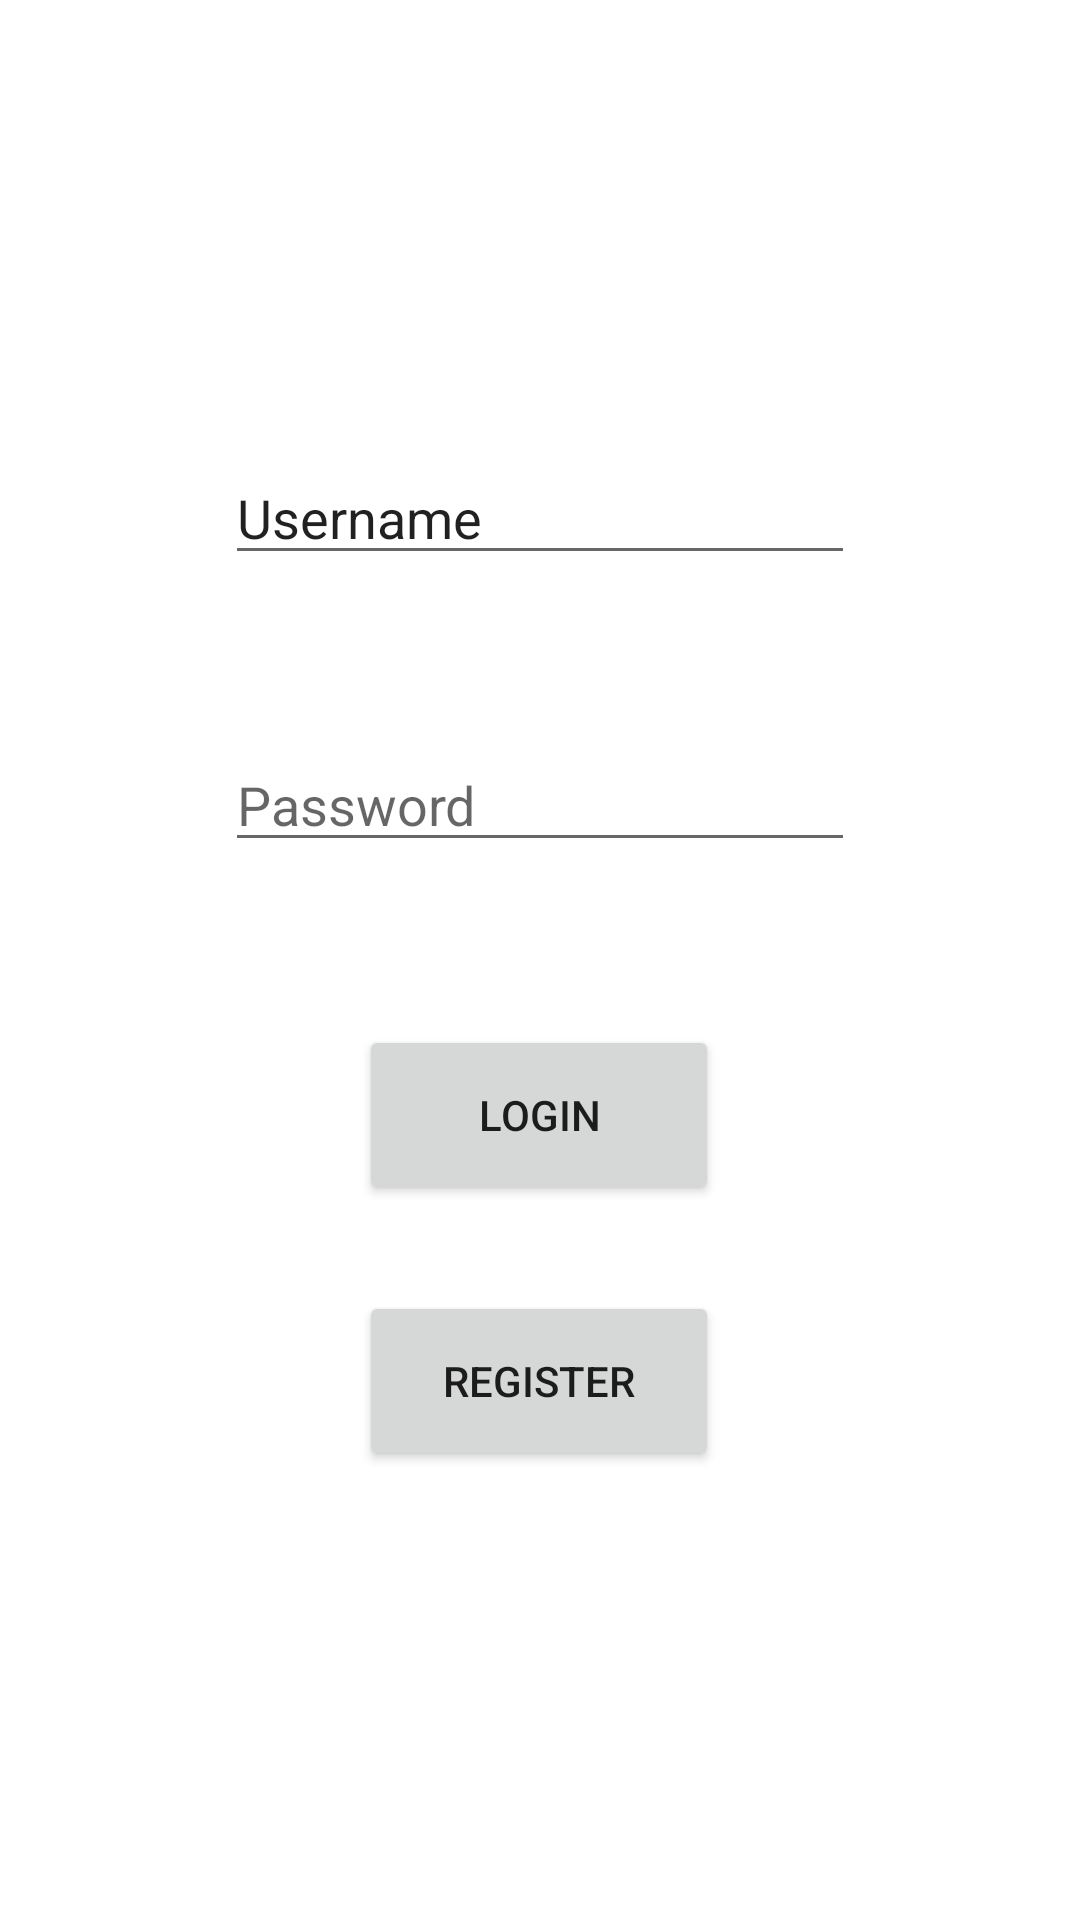

Layout XML and referenced resources for this Android screen:
<!-- AndroidManifest.xml: application theme Theme.VictorThesis -->
<!-- res/layout/activity_login.xml -->
<?xml version="1.0" encoding="utf-8"?>
<androidx.constraintlayout.widget.ConstraintLayout xmlns:android="http://schemas.android.com/apk/res/android"
    xmlns:app="http://schemas.android.com/apk/res-auto"
    xmlns:tools="http://schemas.android.com/tools"
    android:layout_width="match_parent"
    android:layout_height="match_parent"
    tools:context=".Login">

    <Button
        android:id="@+id/button"
        android:layout_width="120dp"
        android:layout_height="60dp"
        android:text="Register"
        app:layout_constraintBottom_toBottomOf="parent"
        app:layout_constraintEnd_toEndOf="parent"
        app:layout_constraintHorizontal_bias="0.498"
        app:layout_constraintStart_toStartOf="parent"
        app:layout_constraintTop_toTopOf="parent"
        app:layout_constraintVertical_bias="0.742" />

    <Button
        android:id="@+id/button2"
        android:layout_width="120dp"
        android:layout_height="60dp"
        android:text="login"
        app:layout_constraintBottom_toTopOf="@+id/button"
        app:layout_constraintEnd_toEndOf="parent"
        app:layout_constraintHorizontal_bias="0.498"
        app:layout_constraintStart_toStartOf="parent"
        app:layout_constraintTop_toTopOf="parent"
        app:layout_constraintVertical_bias="0.923" />

    <EditText
        android:id="@+id/Etext_username"
        android:layout_width="wrap_content"
        android:layout_height="wrap_content"
        android:ems="10"
        android:inputType="textPersonName"
        android:text="Username"
        app:layout_constraintBottom_toTopOf="@+id/button2"
        app:layout_constraintEnd_toEndOf="parent"
        app:layout_constraintStart_toStartOf="parent"
        app:layout_constraintTop_toTopOf="parent" />

    <EditText
        android:id="@+id/Etext_password"
        android:layout_width="wrap_content"
        android:layout_height="wrap_content"
        android:ems="10"
        android:hint="Password"
        android:inputType="textPassword"
        app:layout_constraintBottom_toTopOf="@+id/button2"
        app:layout_constraintEnd_toEndOf="parent"
        app:layout_constraintStart_toStartOf="parent"
        app:layout_constraintTop_toBottomOf="@+id/Etext_username" />
</androidx.constraintlayout.widget.ConstraintLayout>
<!-- resources referenced by this layout -->
<resources>
  <style name="Theme.VictorThesis" parent="Theme.MaterialComponents.DayNight.DarkActionBar">
          
          <item name="colorPrimary">@color/purple_500</item>
          <item name="colorPrimaryVariant">@color/purple_700</item>
          <item name="colorOnPrimary">@color/white</item>
          
          <item name="colorSecondary">@color/teal_200</item>
          <item name="colorSecondaryVariant">@color/teal_700</item>
          <item name="colorOnSecondary">@color/black</item>
          
          <item name="android:statusBarColor" tools:targetApi="l">?attr/colorPrimaryVariant</item>
          
      </style>
  <!-- not gathered from this repository: default colours our renderer supplied (Android Studio template values) -->
  <color name="purple_500">#FF6200EE</color>
  <color name="purple_700">#FF3700B3</color>
  <color name="teal_200">#FF03DAC5</color>
  <color name="teal_700">#FF018786</color>
  <color name="black">#FF000000</color>
  <color name="white">#FFFFFFFF</color>
</resources>
